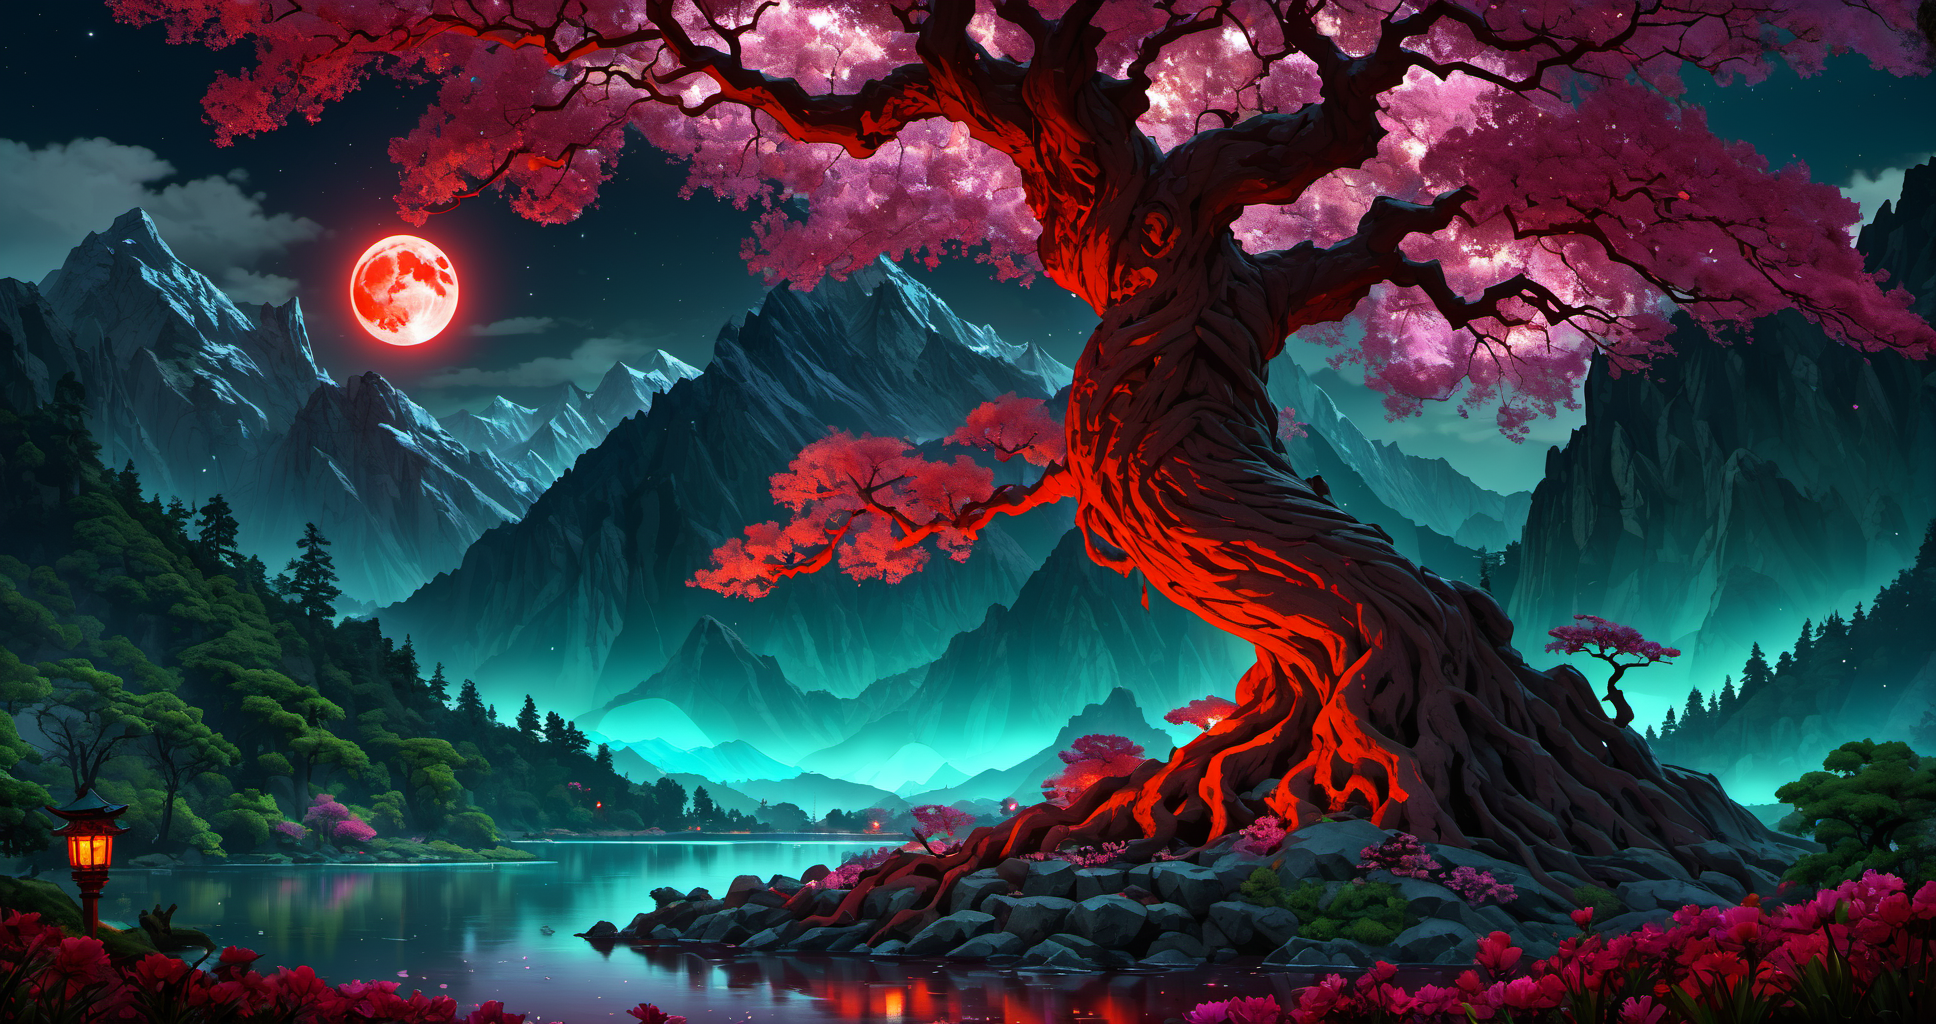
Generation parameters embedded in this image by AUTOMATIC1111 Stable Diffusion web UI or a fork of it (Forge, ...) (PNG 'parameters' text chunk):
45 megapixel, he ethereal beauty of a mystical landscape under the red moonlight. The scene should be illuminated by a large, radiant moon, casting its glow upon a twisted, yet majestic tree with blossoms that seem to sparkle in the night. The tree’s roots should be deeply embedded into rocky terrain, symbolizing its ancient existence. In the background, towering mountains loom, their peaks veiled in mist. A serene lake at the foot of the mountains reflects the moon’s luminescence. Incorporate elements that evoke a sense of magic and mystery.
Steps: 33, Sampler: DPM++ 2M Karras, CFG scale: 7, Seed: 1081651298, Size: 968x512, Model hash: ee1fdc86f7, Model: ghostxl_v10BakedVAE, Denoising strength: 0.7, Hires upscale: 2, Hires upscaler: Latent, Version: 1.7.0